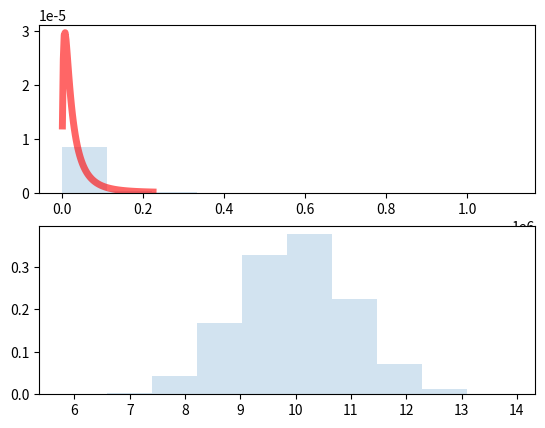

Generate this figure with matplotlib:
from scipy.stats import lognorm
import matplotlib.pyplot as plt
import numpy as np

scale, s, loc = np.exp(10), 1, 10
x = np.linspace(lognorm.ppf(0.01, s, loc, scale), lognorm.ppf(0.99, s, loc, scale), 100)
y = lognorm.pdf(x, s=s, loc=loc, scale=scale)
data = lognorm.rvs(s=s, loc=loc, scale=scale, size=10000)
fig, ax = plt.subplots(2, 1)
ax[0].plot(x, y, "r-", lw=5, alpha=0.6, label="logno rmal pdf")
ax[0].hist(
    data,
    density=True,
    histtype="stepfilled",
    alpha=0.2,
    # bins=np.linspace(loc, loc + 10 * scale, 100),
)
ax[1].hist(np.log(data - loc), density=True, histtype="stepfilled", alpha=0.2)
plt.show()
